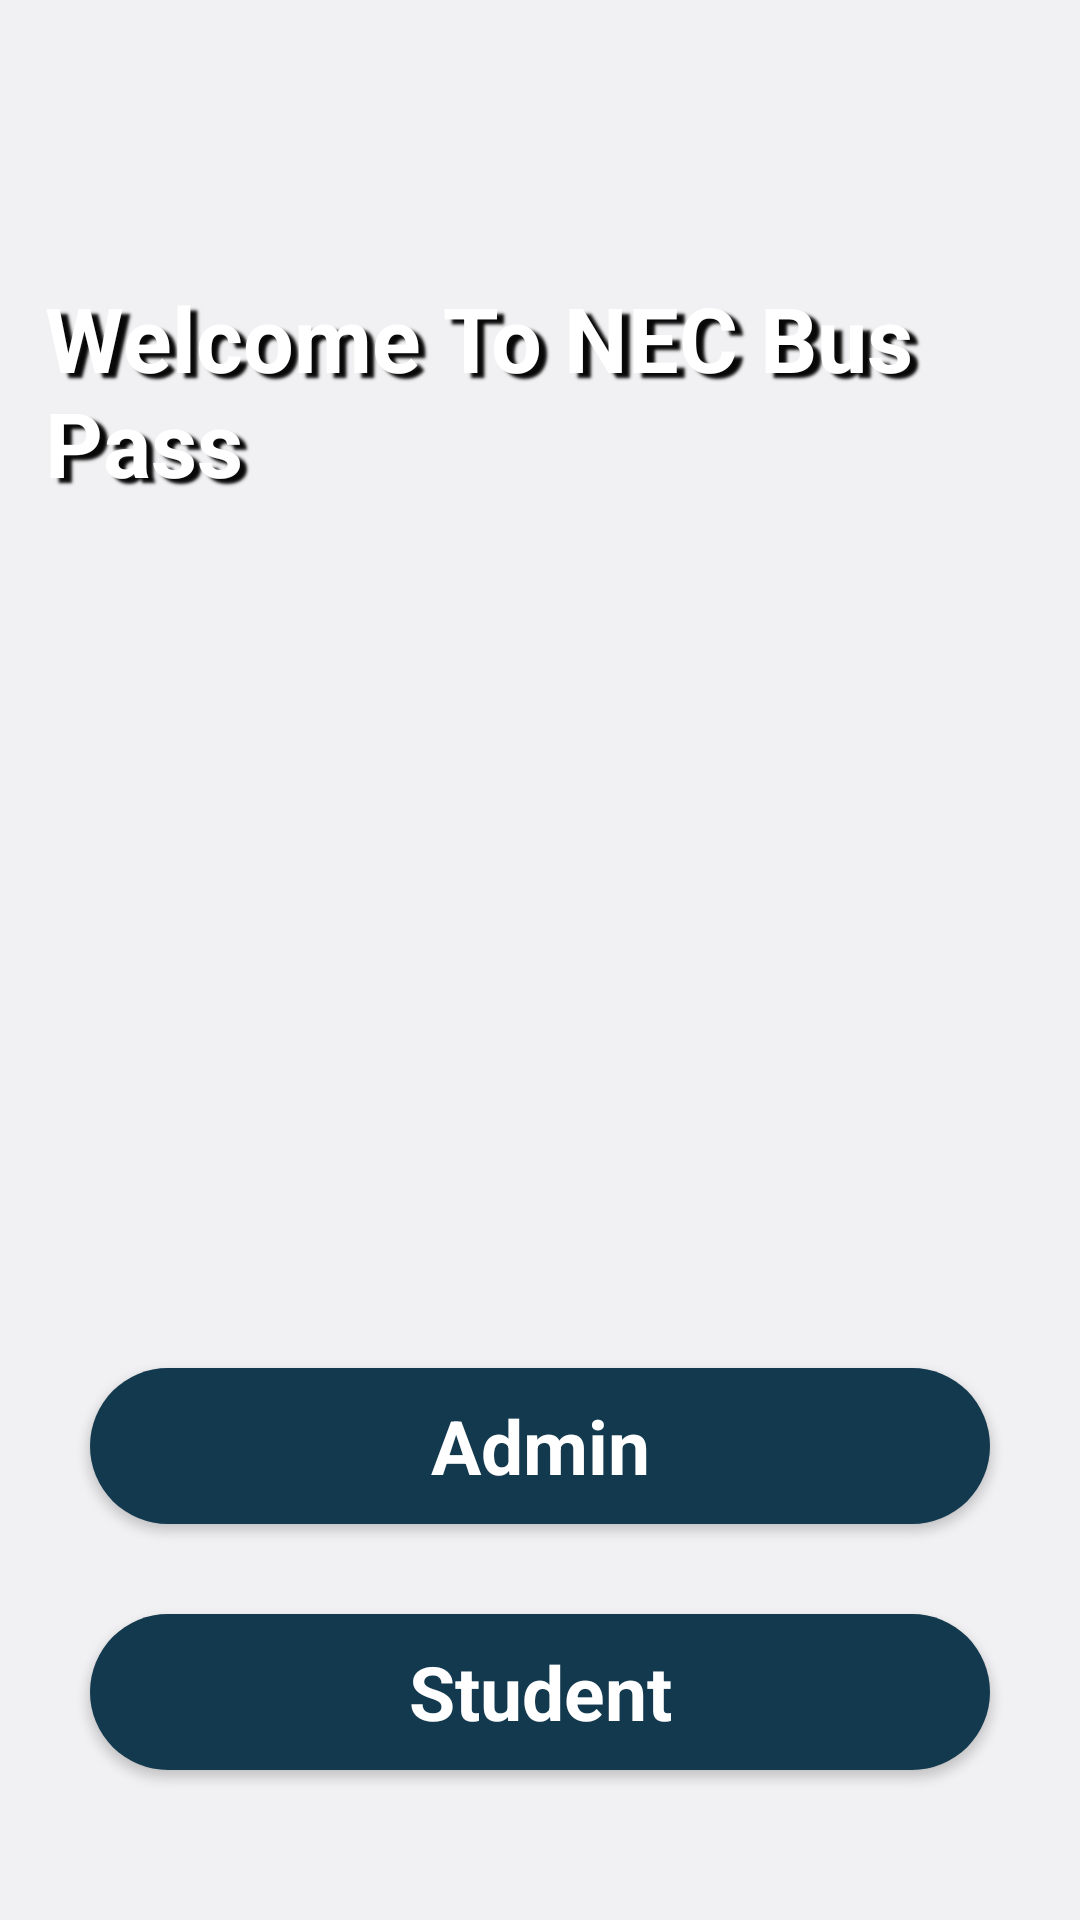

Produce the Android XML layout that renders to this screen, including the resource entries it uses.
<!-- AndroidManifest.xml: application theme Theme.PdBus -->
<!-- res/layout/activity_intro.xml -->
<?xml version="1.0" encoding="utf-8"?>
<androidx.constraintlayout.widget.ConstraintLayout xmlns:android="http://schemas.android.com/apk/res/android"
    xmlns:app="http://schemas.android.com/apk/res-auto"
    xmlns:tools="http://schemas.android.com/tools"
    android:layout_width="match_parent"
    android:layout_height="match_parent"
    android:background="#f1f1f3"
    tools:context=".MainActivity" >

    <ImageView
        android:id="@+id/imageView8"
        android:layout_width="470dp"
        android:layout_height="515dp"
        android:layout_marginTop="110dp"
        android:layout_marginBottom="627dp"
        app:layout_constraintBottom_toBottomOf="parent"
        app:layout_constraintEnd_toEndOf="parent"
        app:layout_constraintStart_toStartOf="parent"
        app:layout_constraintTop_toTopOf="parent"
        android:background="@drawable/bus"
        />



    <ImageView
        android:id="@+id/imageView9"
        android:layout_width="wrap_content"
        android:layout_height="wrap_content"
        android:scaleType="fitCenter"
        app:layout_constraintBottom_toBottomOf="parent"
        app:layout_constraintEnd_toEndOf="parent"
        app:layout_constraintStart_toStartOf="parent"
        app:srcCompat="@drawable/background_intro" />
    <androidx.appcompat.widget.AppCompatButton
        android:id="@+id/button2"
        style="@android:style/Widget.Button"
        android:layout_width="match_parent"
        android:layout_marginStart="30dp"
        android:layout_marginEnd="30dp"
        android:layout_height="52dp"
        android:text="Student"
        android:textColor="@color/white"
        android:textSize="25dp"
        android:textStyle="bold"
        android:background="@drawable/background_button"
        android:layout_marginBottom="50dp"
        app:layout_constraintBottom_toBottomOf="parent"
        app:layout_constraintEnd_toEndOf="parent"
        app:layout_constraintStart_toStartOf="parent" />

    <androidx.appcompat.widget.AppCompatButton
        android:id="@+id/button"
        style="@android:style/Widget.Button"
        android:layout_width="match_parent"
        android:layout_height="52dp"
        android:layout_marginStart="30dp"
        android:layout_marginBottom="30dp"
        android:layout_marginEnd="30dp"
        android:background="@drawable/background_button"
        android:text="@string/admin"
        android:textColor="@color/white"
        android:textSize="25dp"
        android:textStyle="bold"
        app:layout_constraintBottom_toTopOf="@+id/button2"
        app:layout_constraintEnd_toEndOf="parent"
        app:layout_constraintHorizontal_bias="1.0"
        app:layout_constraintStart_toStartOf="parent" />

    <TextView
        android:id="@+id/textView3"
        android:layout_width="wrap_content"
        android:layout_height="wrap_content"
        android:shadowColor="#090808"
        android:shadowDx="7.5"
        android:shadowDy="5"
        android:shadowRadius="2"
        android:text="Welcome To NEC Bus Pass"
        android:textColor="#FFFFFF"
        android:textSize="30sp"
        android:textStyle="bold"
        android:layout_marginStart="30dp"
        app:layout_constraintBottom_toTopOf="@+id/button"
        app:layout_constraintEnd_toEndOf="parent"
        app:layout_constraintStart_toStartOf="parent"
        app:layout_constraintTop_toBottomOf="@+id/imageView8" />

</androidx.constraintlayout.widget.ConstraintLayout>
<!-- resources referenced by this layout -->
<resources>
  <!-- drawable background_button (drawable) -->
  <?xml version="1.0" encoding="utf-8"?>
  <selector xmlns:android="http://schemas.android.com/apk/res/android">
  <item>
      <shape>
          <solid android:color="#13394E"/>
          <corners android:radius="50dp"/>
      </shape>
  </item>
  </selector>
  <!-- drawable bus: jpg bitmap (drawable-xxxhdpi, 972944 bytes) -->
  <string name="admin">Admin</string>
  <style name="Theme.PdBus" parent="Theme.AppCompat.DayNight.NoActionBar">
          
          <item name="colorPrimary">@color/purple_500</item>
          <item name="colorPrimaryVariant">@color/purple_700</item>
          <item name="colorOnPrimary">@color/white</item>
          
          <item name="colorSecondary">@color/teal_200</item>
          <item name="colorSecondaryVariant">@color/teal_700</item>
          <item name="colorOnSecondary">@color/black</item>
          
          <item name="android:statusBarColor">?attr/colorPrimaryVariant</item>
          
      </style>
  <!-- not gathered from this repository: default colours our renderer supplied (Android Studio template values) -->
  <color name="purple_500">#FF6200EE</color>
  <color name="purple_700">#FF3700B3</color>
  <color name="teal_200">#FF03DAC5</color>
  <color name="teal_700">#FF018786</color>
  <color name="black">#FF000000</color>
  <color name="white">#FFFFFFFF</color>
</resources>
